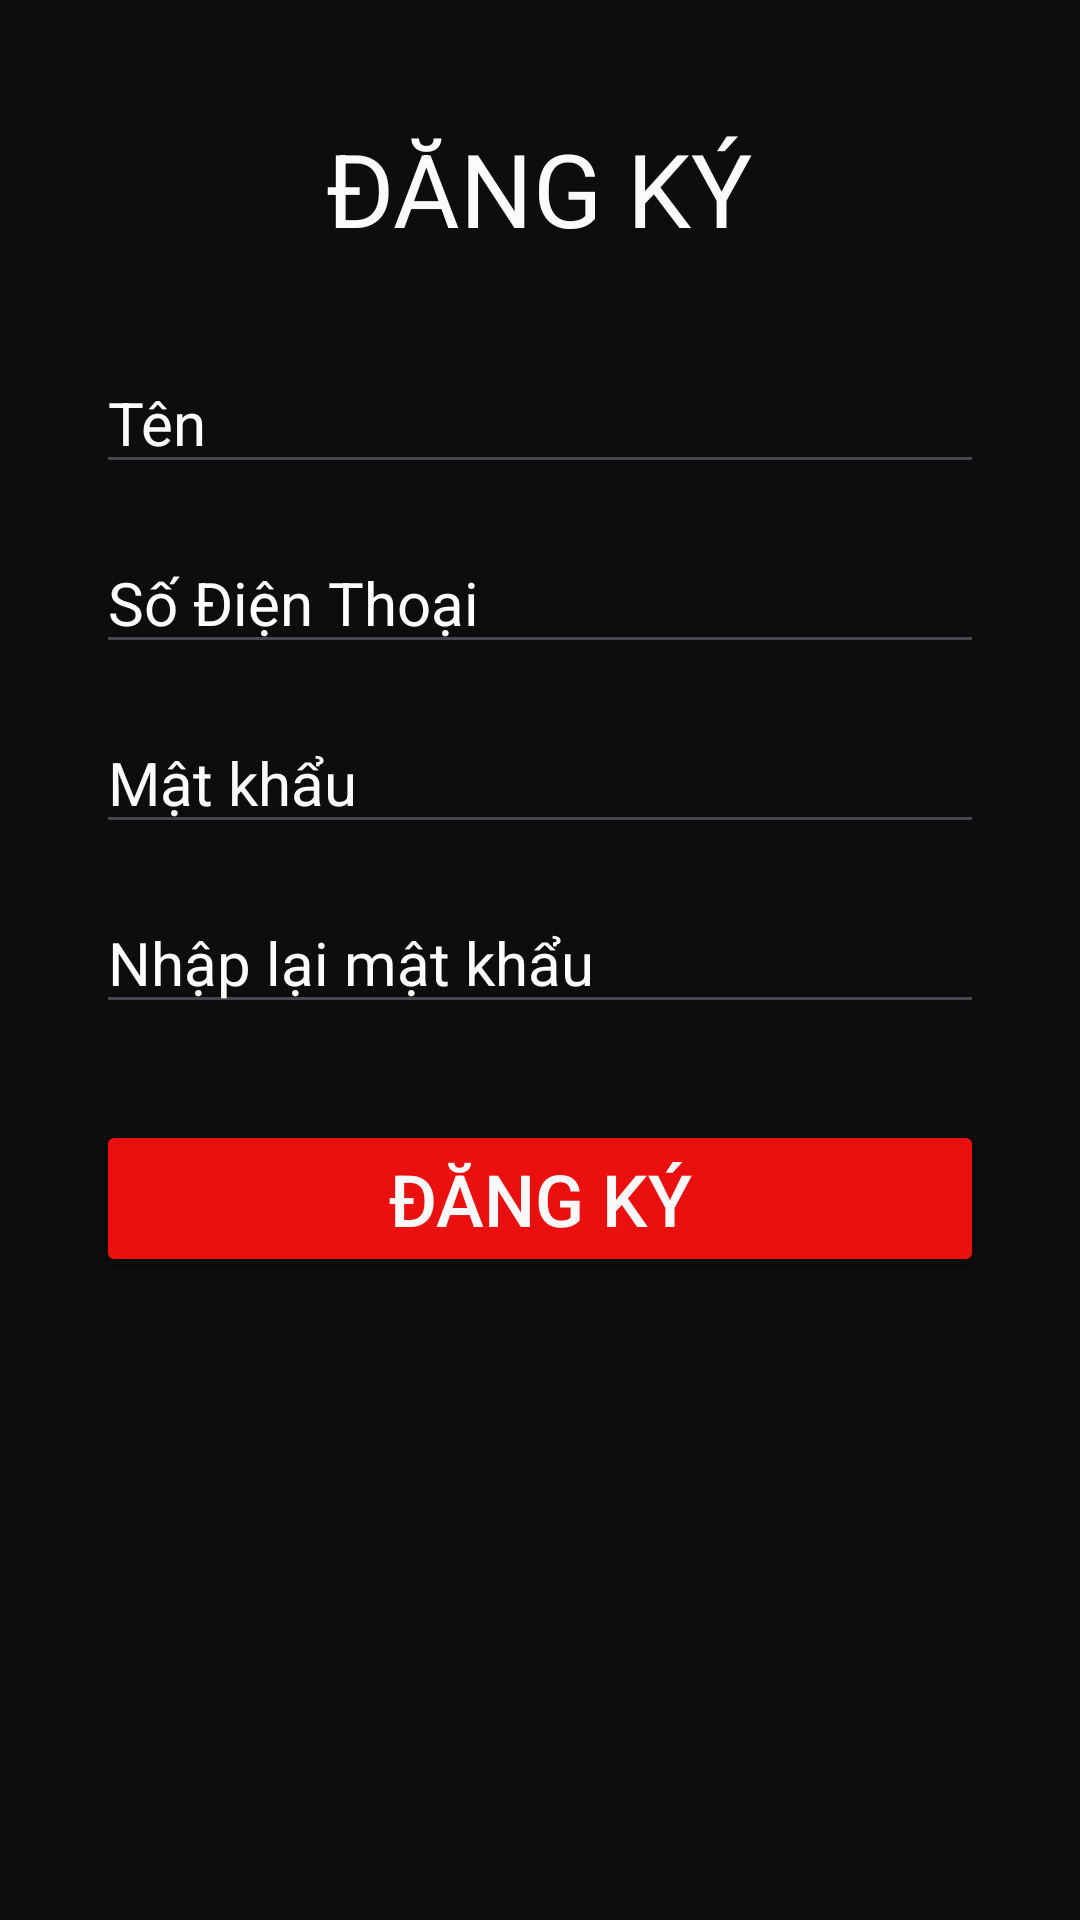

Here is an Android app screen rendered from its layout file. Give the layout XML and the strings, colors and styles it references.
<!-- AndroidManifest.xml: application theme Theme.Nhom6btlon -->
<!-- res/layout/signin.xml -->
<?xml version="1.0" encoding="utf-8"?>
<androidx.constraintlayout.widget.ConstraintLayout xmlns:android="http://schemas.android.com/apk/res/android"
    xmlns:app="http://schemas.android.com/apk/res-auto"
    xmlns:tools="http://schemas.android.com/tools"
    android:layout_width="match_parent"
    android:layout_height="match_parent"
    android:background="#0D0D0D"
    tools:context=".SigninFragment">


    <TextView
        android:id="@+id/textView5"
        android:layout_width="wrap_content"
        android:layout_height="wrap_content"
        android:layout_marginTop="40dp"
        android:text="ĐĂNG KÝ"
        android:textColor="#FBFBFB"
        android:textSize="34sp"
        app:layout_constraintEnd_toEndOf="parent"
        app:layout_constraintHorizontal_bias="0.498"
        app:layout_constraintStart_toStartOf="parent"
        app:layout_constraintTop_toTopOf="parent" />

    <EditText
        android:id="@+id/editTextText"
        android:layout_width="0dp"
        android:layout_height="wrap_content"
        android:layout_marginTop="32dp"
        android:layout_marginStart="32dp"
        android:layout_marginEnd="32dp"
        android:hint="Tên"
        android:inputType="text"
        android:textColor="#FDFCFC"
        android:textColorHint="#FDFBFB"
        android:textSize="20sp"
        app:layout_constraintTop_toBottomOf="@+id/textView5"
        app:layout_constraintStart_toStartOf="parent"
        app:layout_constraintEnd_toEndOf="parent" />

    <EditText
        android:id="@+id/editTextTextEmailAddress5"
        android:layout_width="0dp"
        android:layout_height="wrap_content"
        android:layout_marginStart="32dp"
        android:layout_marginTop="16dp"
        android:layout_marginEnd="32dp"
        android:hint="Số Điện Thoại"
        android:inputType="textEmailAddress"
        android:textColor="#FDFBFB"
        android:textColorHint="#FFFEFE"
        android:textSize="20sp"
        app:layout_constraintEnd_toEndOf="parent"
        app:layout_constraintStart_toStartOf="parent"
        app:layout_constraintTop_toBottomOf="@+id/editTextText" />

    <EditText
        android:id="@+id/editTextTextPassword"
        android:layout_width="0dp"
        android:layout_height="wrap_content"
        android:layout_marginTop="16dp"
        android:layout_marginStart="32dp"
        android:layout_marginEnd="32dp"
        android:hint="Mật khẩu"
        android:inputType="textPassword"
        android:textColor="#FFFEFE"
        android:textColorHint="#FBFBFB"
        android:textSize="20sp"
        app:layout_constraintTop_toBottomOf="@+id/editTextTextEmailAddress5"
        app:layout_constraintStart_toStartOf="parent"
        app:layout_constraintEnd_toEndOf="parent" />

    <EditText
        android:id="@+id/editTextNumberPassword"
        android:layout_width="0dp"
        android:layout_height="wrap_content"
        android:layout_marginTop="16dp"
        android:layout_marginStart="32dp"
        android:layout_marginEnd="32dp"
        android:hint="Nhập lại mật khẩu"
        android:inputType="numberPassword"
        android:textColor="#FDFCFC"
        android:textColorHint="#FFFCFC"
        android:textSize="20sp"
        app:layout_constraintTop_toBottomOf="@+id/editTextTextPassword"
        app:layout_constraintStart_toStartOf="parent"
        app:layout_constraintEnd_toEndOf="parent" />


    <Button
        android:id="@+id/btn_đk"
        android:layout_width="0dp"
        android:layout_height="wrap_content"
        android:layout_marginTop="32dp"
        android:layout_marginStart="32dp"
        android:layout_marginEnd="32dp"
        android:backgroundTint="#EB1010"
        android:text="ĐĂNG KÝ"
        android:textColor="#FBFAFA"
        android:textSize="24sp"
        app:layout_constraintTop_toBottomOf="@+id/editTextNumberPassword"
        app:layout_constraintStart_toStartOf="parent"
        app:layout_constraintEnd_toEndOf="parent" />

</androidx.constraintlayout.widget.ConstraintLayout>
<!-- resources referenced by this layout -->
<resources>
  <style name="Theme.Nhom6btlon" parent="Base.Theme.Nhom6btlon" />
  <style name="Base.Theme.Nhom6btlon" parent="Theme.Material3.DayNight.NoActionBar">
          
          
      </style>
</resources>
